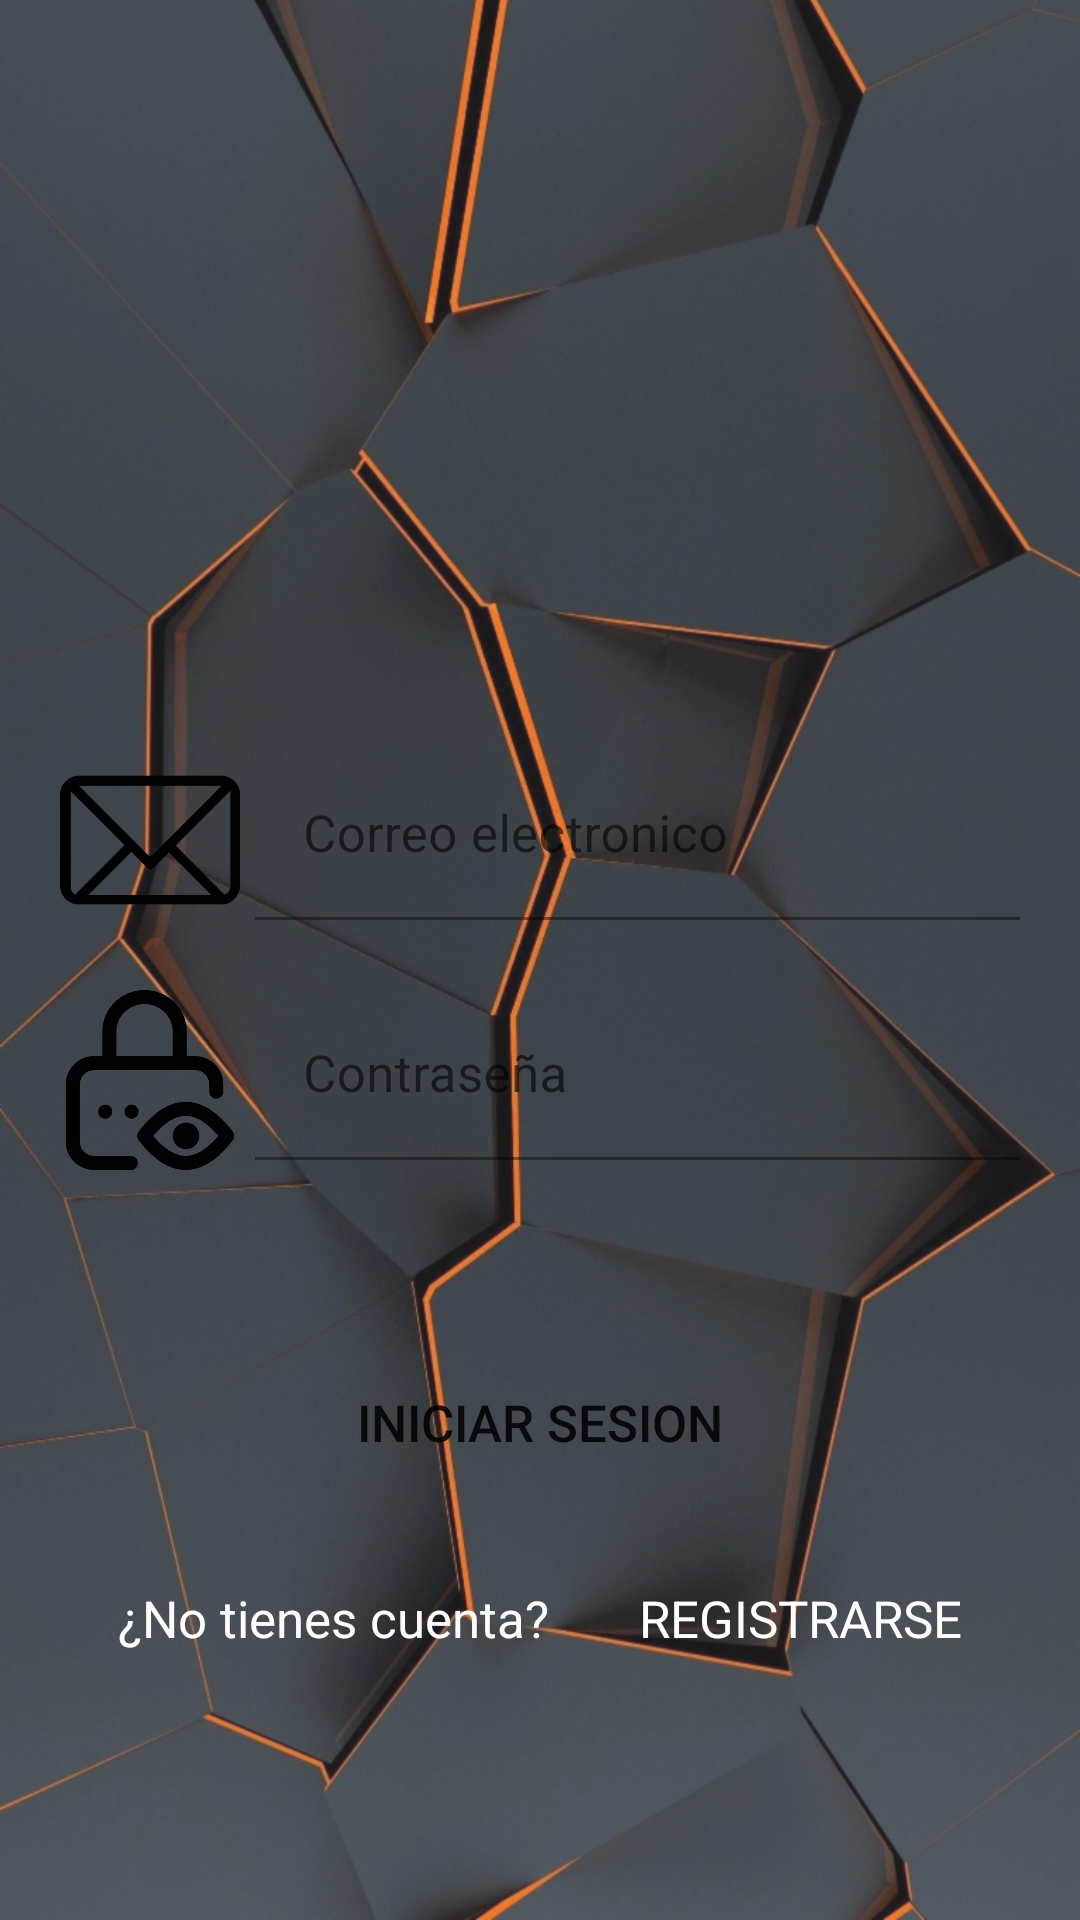

Produce the Android XML layout that renders to this screen, including the resource entries it uses.
<!-- AndroidManifest.xml: application theme Theme.MiTiendApp -->
<!-- res/layout/activity_main.xml -->
<?xml version="1.0" encoding="utf-8"?>
<androidx.coordinatorlayout.widget.CoordinatorLayout xmlns:android="http://schemas.android.com/apk/res/android"
    xmlns:app="http://schemas.android.com/apk/res-auto"
    xmlns:tools="http://schemas.android.com/tools"
    android:layout_width="match_parent"
    android:layout_height="match_parent"
    tools:context=".MainActivity"
    android:background="@drawable/grieta">

    
    <View
        android:layout_width="match_parent"
        android:layout_height="match_parent"
        android:background="#FFFFFFFF"
        android:alpha="0.1"/>

    
    <LinearLayout
        android:layout_width="match_parent"
        android:layout_height="match_parent"
        android:orientation="vertical">

        
        <ImageView
            android:layout_width="200dp"
            android:layout_height="200dp"
            android:src="@drawable/ic_baseline_shopping_cart_24"
            android:layout_gravity="center"
            android:layout_marginTop="30dp"/>

        <LinearLayout
            android:layout_width="match_parent"
            android:layout_height="wrap_content"
            android:orientation="horizontal"
            android:layout_marginTop="20dp"
            android:layout_marginRight="20dp"
            android:layout_marginLeft="20dp">

            <ImageView
                android:layout_width="60dp"
                android:layout_height="60dp"
                android:src="@drawable/coreoelec"
                android:layout_marginRight="5dp"/>

            <com.google.android.material.textfield.TextInputLayout
                android:layout_width="match_parent"
                android:layout_height="wrap_content">

                <com.google.android.material.textfield.TextInputEditText
                    android:id="@+id/textImputEmail"
                    android:layout_width="match_parent"
                    android:layout_height="wrap_content"
                    android:hint="@string/correo_electronico"
                    android:inputType="textEmailAddress"
                    android:background="@color/transparente"
                    android:textSize="17dp"
                    android:textColor="@color/white"/>
            </com.google.android.material.textfield.TextInputLayout>

        </LinearLayout>

        <LinearLayout
            android:layout_width="match_parent"
            android:layout_height="wrap_content"
            android:orientation="horizontal"
            android:layout_marginRight="20dp"
            android:layout_marginLeft="20dp"
            android:layout_marginTop="20dp">


            <ImageView
                android:layout_width="60dp"
                android:layout_height="60dp"
                android:src="@drawable/password"
                android:layout_marginRight="5dp"/>

            <com.google.android.material.textfield.TextInputLayout
                android:layout_width="match_parent"
                android:layout_height="wrap_content">

                <com.google.android.material.textfield.TextInputEditText
                    android:id="@+id/textImputPassword"
                    android:layout_width="match_parent"
                    android:layout_height="wrap_content"
                    android:hint="Contraseña"
                    android:inputType="textPassword"
                    android:background="@color/transparente"
                    android:textSize="17dp"
                    android:textColor="@color/white"/>
            </com.google.android.material.textfield.TextInputLayout>

        </LinearLayout>

        <Button
            android:id="@+id/btnlogin"
            android:layout_width="match_parent"
            android:layout_height="wrap_content"
            android:text="INICIAR SESION"
            android:background="@drawable/rounded_button"
            android:layout_marginTop="60dp"
            android:layout_marginLeft="70dp"
            android:layout_marginRight="70dp"
            android:textSize="17dp"/>
        <LinearLayout
            android:layout_width="match_parent"
            android:layout_height="wrap_content"
            android:orientation="horizontal"
            android:layout_marginTop="30dp"
            android:layout_marginRight="30dp"
            android:layout_marginLeft="30dp"
            android:gravity="center"
            >

           <TextView
               android:layout_width="wrap_content"
               android:layout_height="wrap_content"
               android:text="¿No tienes cuenta?"
               android:layout_marginRight="30dp"
               android:textSize="17dp"
               android:textColor="@color/white"
               />
            <TextView
                android:layout_width="wrap_content"
                android:layout_height="wrap_content"
                android:text="REGISTRARSE"
                android:id="@+id/TextViewRegister"
                android:textSize="17dp"
                android:textColor="@color/white"
                />

        </LinearLayout>

    </LinearLayout>

</androidx.coordinatorlayout.widget.CoordinatorLayout>
<!-- resources referenced by this layout -->
<resources>
  <color name="transparente">@android:color/transparent</color>
  <color name="white">#FFFFFFFF</color>
  <!-- drawable coreoelec: png bitmap (drawable-hdpi, 9139 bytes) -->
  <!-- drawable grieta: png bitmap (drawable-mdpi, 999220 bytes) -->
  <!-- drawable password: png bitmap (drawable-hdpi, 16362 bytes) -->
  <!-- drawable rounded_button (drawable) -->
  <?xml version="1.0" encoding="utf-8"?>
  <shape
      xmlns:android="http://schemas.android.com/apk/res/android"
      android:shape="rectangle"  >
  
      <corners android:radius="10dp"/>
  </shape>
  <string name="correo_electronico">Correo electronico</string>
  <style name="Theme.MiTiendApp" parent="Theme.MaterialComponents.DayNight.NoActionBar">
          
          <item name="colorPrimary">@color/naranja</item>
          <item name="colorPrimaryVariant">@color/naranja</item>
          <item name="colorOnPrimary">@color/white</item>
          
          <item name="colorSecondary">@color/teal_200</item>
          <item name="colorSecondaryVariant">@color/teal_700</item>
          <item name="colorOnSecondary">@color/black</item>
          
          <item name="android:statusBarColor" tools:targetApi="l">?attr/colorPrimaryVariant</item>
          
      </style>
  <color name="naranja">#BD3601</color>
  <color name="teal_200">#FF03DAC5</color>
  <color name="teal_700">#FF018786</color>
  <color name="black">#FF000000</color>
</resources>
